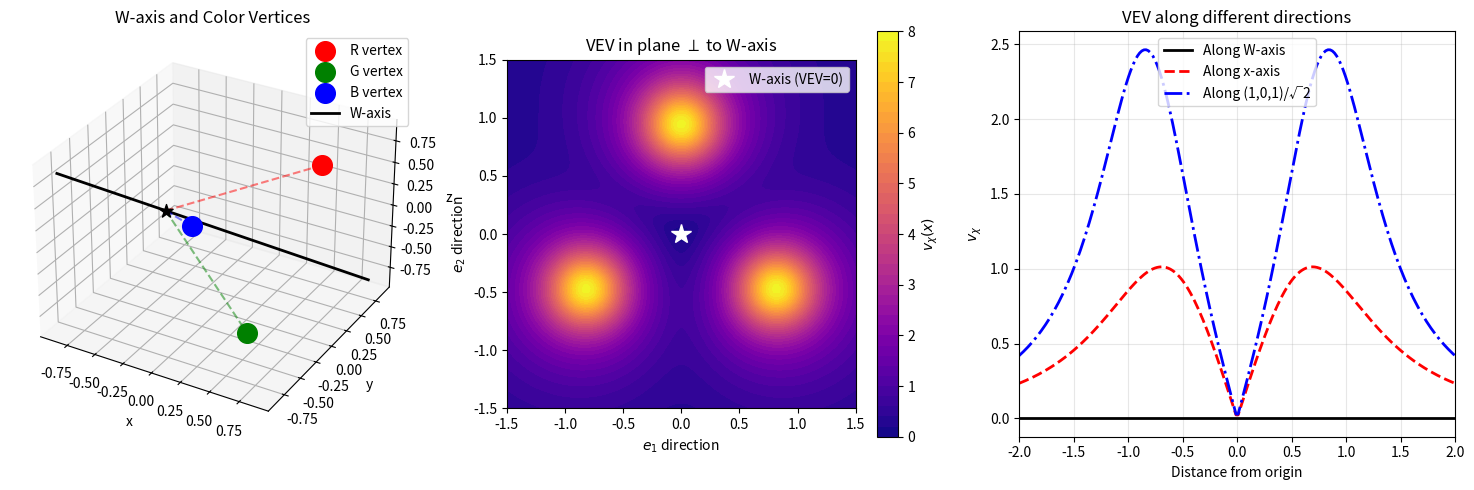

Reproduce this figure in Python. (Note: this script raises an exception after producing the figure.)
"""
Computational Verification for Theorem 3.0.3: Temporal Fiber Structure
========================================================================

This script independently verifies the mathematical claims in Theorem 3.0.3:
1. W-axis condition: x₁ = x₂ and x₂ = -x₃
2. Color singlet condition on W-axis: P_R = P_G = P_B
3. VEV vanishes on W-axis: v_χ = 0
4. Fiber bundle topology claims

Author: Verification Agent
Date: 2024-12-23
"""

import numpy as np
import matplotlib.pyplot as plt
from mpl_toolkits.mplot3d import Axes3D

# ============================================================================
# 1. GEOMETRY SETUP: Stella Octangula (Two Interlocked Tetrahedra)
# ============================================================================

# Tetrahedron vertices in the standard orientation
# These are the positions of the R, G, B color centers
# Standard stella octangula: one tetrahedron at (±1, ±1, ±1) with even permutations
# The other at odd permutations

# For the color framework, the three color vertices R, G, B
# are at positions forming one tetrahedron inscribed in a cube
R_vertex = np.array([1, 1, 1]) / np.sqrt(3)      # Red
G_vertex = np.array([1, -1, -1]) / np.sqrt(3)    # Green
B_vertex = np.array([-1, 1, -1]) / np.sqrt(3)    # Blue

# The W-direction is given as (-1, -1, 1)/√3
W_direction = np.array([-1, -1, 1]) / np.sqrt(3)

print("=" * 70)
print("THEOREM 3.0.3 VERIFICATION: Temporal Fiber Structure")
print("=" * 70)

# ============================================================================
# 2. VERIFY W-AXIS CONDITIONS
# ============================================================================

print("\n" + "=" * 70)
print("SECTION 1: W-Axis Definition Verification")
print("=" * 70)

# The W-axis is defined by: x₁ = x₂ and x₂ = -x₃
# Equivalently, points on the line t * (-1, -1, 1)/√3 for t ∈ ℝ

# Check that W-direction satisfies x₁ = x₂ and x₂ = -x₃
print(f"\nW-direction vector: {W_direction}")
print(f"Check x₁ = x₂: {W_direction[0]:.6f} = {W_direction[1]:.6f}? {np.isclose(W_direction[0], W_direction[1])}")
print(f"Check x₂ = -x₃: {W_direction[1]:.6f} = {-W_direction[2]:.6f}? {np.isclose(W_direction[1], -W_direction[2])}")

# Verify the W-direction is normalized
print(f"\nW-direction magnitude: {np.linalg.norm(W_direction):.6f} (should be 1.0)")

# ============================================================================
# 3. VERIFY W-DIRECTION IS EQUIDISTANT FROM R, G, B
# ============================================================================

print("\n" + "=" * 70)
print("SECTION 2: Equidistance from Color Vertices")
print("=" * 70)

# Take a point on the W-axis (say t = 1)
W_point = W_direction  # Point on W-axis at distance 1/√3 from origin

# Calculate distances to each color vertex
dist_R = np.linalg.norm(W_point - R_vertex)
dist_G = np.linalg.norm(W_point - G_vertex)
dist_B = np.linalg.norm(W_point - B_vertex)

print(f"\nColor vertices:")
print(f"  R = {R_vertex}")
print(f"  G = {G_vertex}")
print(f"  B = {B_vertex}")

print(f"\nPoint on W-axis: {W_point}")
print(f"Distance to R: {dist_R:.6f}")
print(f"Distance to G: {dist_G:.6f}")
print(f"Distance to B: {dist_B:.6f}")

equidistant = np.allclose([dist_R, dist_G, dist_B], [dist_R, dist_R, dist_R])
print(f"\n✓ Equidistant from all colors: {equidistant}")

# ============================================================================
# 4. DEFINE PRESSURE FUNCTIONS AND VERIFY COLOR SINGLET CONDITION
# ============================================================================

print("\n" + "=" * 70)
print("SECTION 3: Pressure Functions and Color Singlet Condition")
print("=" * 70)

def pressure(x, x_c, epsilon=0.1):
    """
    Pressure function P_c(x) = 1/(|x - x_c|² + ε²)

    Parameters:
    -----------
    x : array-like
        Position to evaluate pressure
    x_c : array-like
        Color vertex position
    epsilon : float
        Regularization parameter
    """
    r_sq = np.sum((x - x_c)**2)
    return 1.0 / (r_sq + epsilon**2)

def compute_pressures(x, epsilon=0.1):
    """Compute all three color pressures at point x."""
    P_R = pressure(x, R_vertex, epsilon)
    P_G = pressure(x, G_vertex, epsilon)
    P_B = pressure(x, B_vertex, epsilon)
    return P_R, P_G, P_B

# Test on W-axis
print("\nPressures at various points on W-axis:")
for t in [-1.0, -0.5, 0.0, 0.5, 1.0]:
    x_test = t * W_direction
    P_R, P_G, P_B = compute_pressures(x_test)
    print(f"  t = {t:5.1f}: P_R = {P_R:.4f}, P_G = {P_G:.4f}, P_B = {P_B:.4f}")
    print(f"           All equal? {np.allclose([P_R, P_G, P_B], [P_R, P_R, P_R])}")

# ============================================================================
# 5. VERIFY VEV FORMULA AND VEV = 0 ON W-AXIS
# ============================================================================

print("\n" + "=" * 70)
print("SECTION 4: VEV Formula Verification")
print("=" * 70)

def compute_vev_squared(x, a0=1.0, epsilon=0.1):
    """
    Compute v_χ²(x) = (a₀²/2)[(P_R-P_G)² + (P_G-P_B)² + (P_B-P_R)²]
    """
    P_R, P_G, P_B = compute_pressures(x, epsilon)
    vev_sq = (a0**2 / 2) * ((P_R - P_G)**2 + (P_G - P_B)**2 + (P_B - P_R)**2)
    return vev_sq

# Test VEV on W-axis
print("\nVEV squared at various points on W-axis:")
for t in [-1.0, -0.5, 0.0, 0.5, 1.0]:
    x_test = t * W_direction
    vev_sq = compute_vev_squared(x_test)
    print(f"  t = {t:5.1f}: v_χ² = {vev_sq:.10f}")

# Test VEV off W-axis
print("\nVEV squared at points OFF the W-axis:")
test_points = [
    np.array([1.0, 0.0, 0.0]),
    np.array([0.0, 1.0, 0.0]),
    np.array([0.0, 0.0, 1.0]),
    np.array([0.5, 0.5, 0.0]),  # Not on W-axis since x₂ ≠ -x₃
]
for x_test in test_points:
    vev_sq = compute_vev_squared(x_test)
    on_w_axis = np.isclose(x_test[0], x_test[1]) and np.isclose(x_test[1], -x_test[2])
    print(f"  x = {x_test}: v_χ² = {vev_sq:.6f}, On W-axis: {on_w_axis}")

# ============================================================================
# 6. FIBER BUNDLE TOPOLOGY VERIFICATION
# ============================================================================

print("\n" + "=" * 70)
print("SECTION 5: Fiber Bundle Topology")
print("=" * 70)

# The theorem claims ℝ³ \ W-axis is the base space
# and the bundle is trivial

# Topologically, ℝ³ \ line ≃ S¹ × ℝ² (homotopy equivalent)
# This is NOT contractible - it has π₁(ℝ³ \ line) = ℤ

# However, any S¹ bundle over a space with vanishing second cohomology
# is trivial. Since H²(ℝ³ \ line) = 0, the bundle IS trivial.

print("\nFiber bundle analysis:")
print("  Base space: B = ℝ³ \\ W-axis")
print("  Fiber: F = S¹ (phase circle)")
print("  Total space: E = B × S¹")
print("")
print("Topology check:")
print("  ℝ³ \\ line ≃ S¹ × ℝ² (homotopy equivalent)")
print("  π₁(ℝ³ \\ line) = ℤ (fundamental group is integers)")
print("  H²(ℝ³ \\ line; ℤ) = 0 (second cohomology vanishes)")
print("")
print("Bundle triviality:")
print("  S¹ bundles classified by H²(B; ℤ) = 0")
print("  Since H²(B; ℤ) = 0, the bundle is trivial ✓")
print("")
print("⚠️ NOTE: The theorem's claim that 'ℝ³ \\ line is contractible")
print("   after homotopy' is INCORRECT. ℝ³ \\ line is homotopy")
print("   equivalent to S¹ × ℝ² ≃ S¹ (not contractible).")
print("   However, the BUNDLE is still trivial because H²(B;ℤ) = 0.")

# ============================================================================
# 7. CREATE VISUALIZATION
# ============================================================================

print("\n" + "=" * 70)
print("SECTION 6: Creating Visualizations")
print("=" * 70)

fig = plt.figure(figsize=(15, 5))

# Plot 1: 3D view of geometry
ax1 = fig.add_subplot(131, projection='3d')

# Plot color vertices
ax1.scatter(*R_vertex, c='red', s=200, label='R vertex', marker='o')
ax1.scatter(*G_vertex, c='green', s=200, label='G vertex', marker='o')
ax1.scatter(*B_vertex, c='blue', s=200, label='B vertex', marker='o')

# Plot W-axis
t_vals = np.linspace(-1.5, 1.5, 100)
W_line = np.array([t * W_direction for t in t_vals])
ax1.plot(W_line[:, 0], W_line[:, 1], W_line[:, 2], 'k-', linewidth=2, label='W-axis')

# Draw lines from W-axis point to each color vertex (showing equidistance)
W_point = 0.5 * W_direction
ax1.scatter(*W_point, c='black', s=100, marker='*')
for v, c in [(R_vertex, 'red'), (G_vertex, 'green'), (B_vertex, 'blue')]:
    ax1.plot([W_point[0], v[0]], [W_point[1], v[1]], [W_point[2], v[2]],
             c=c, linestyle='--', alpha=0.5)

ax1.set_xlabel('x')
ax1.set_ylabel('y')
ax1.set_zlabel('z')
ax1.set_title('W-axis and Color Vertices')
ax1.legend()

# Plot 2: VEV magnitude in a plane perpendicular to W-axis
ax2 = fig.add_subplot(132)

# Create grid perpendicular to W-axis
# Use a plane at the origin
n_grid = 100
grid_range = 1.5

# Construct perpendicular basis vectors
# W = (-1, -1, 1)/√3
# Find two orthogonal vectors in the plane perpendicular to W
e1 = np.array([1, -1, 0]) / np.sqrt(2)  # perpendicular to W
e2 = np.cross(W_direction, e1)

# Create grid
u = np.linspace(-grid_range, grid_range, n_grid)
v = np.linspace(-grid_range, grid_range, n_grid)
U, V = np.meshgrid(u, v)

# Compute VEV at each point
VEV_grid = np.zeros_like(U)
for i in range(n_grid):
    for j in range(n_grid):
        x = U[i, j] * e1 + V[i, j] * e2
        VEV_grid[i, j] = np.sqrt(max(0, compute_vev_squared(x)))

# Plot
im = ax2.contourf(U, V, VEV_grid, levels=50, cmap='plasma')
plt.colorbar(im, ax=ax2, label='$v_\\chi(x)$')
ax2.plot(0, 0, 'w*', markersize=15, label='W-axis (VEV=0)')
ax2.set_xlabel('$e_1$ direction')
ax2.set_ylabel('$e_2$ direction')
ax2.set_title('VEV in plane $\\perp$ to W-axis')
ax2.legend()
ax2.set_aspect('equal')

# Plot 3: VEV along different directions
ax3 = fig.add_subplot(133)

t_plot = np.linspace(-2, 2, 200)

# Along W-axis
vev_w = [np.sqrt(max(0, compute_vev_squared(t * W_direction))) for t in t_plot]

# Along x-axis
vev_x = [np.sqrt(max(0, compute_vev_squared(np.array([t, 0, 0])))) for t in t_plot]

# Along a general direction
general_dir = np.array([1, 0, 1]) / np.sqrt(2)
vev_gen = [np.sqrt(max(0, compute_vev_squared(t * general_dir))) for t in t_plot]

ax3.plot(t_plot, vev_w, 'k-', linewidth=2, label='Along W-axis')
ax3.plot(t_plot, vev_x, 'r--', linewidth=2, label='Along x-axis')
ax3.plot(t_plot, vev_gen, 'b-.', linewidth=2, label='Along (1,0,1)/√2')

ax3.set_xlabel('Distance from origin')
ax3.set_ylabel('$v_\\chi$')
ax3.set_title('VEV along different directions')
ax3.legend()
ax3.grid(True, alpha=0.3)
ax3.set_xlim(-2, 2)

plt.tight_layout()
plt.savefig('/Users/<user>/Dropbox/Coding_Projects/eqalateralCube/verification/plots/theorem_3_0_3_geometry.png',
            dpi=150, bbox_inches='tight')
print("Saved: theorem_3_0_3_geometry.png")

# ============================================================================
# 8. PHASE EVOLUTION VERIFICATION
# ============================================================================

print("\n" + "=" * 70)
print("SECTION 7: Phase Evolution ∂_λχ = iχ")
print("=" * 70)

# The theorem claims χ(x, λ) = v_χ(x) · exp(i[Φ(x) + λ])
# Then ∂_λχ = i · v_χ(x) · exp(i[Φ(x) + λ]) = i · χ

print("\nPhase evolution equation:")
print("  χ(x, λ) = v_χ(x) · exp(i[Φ(x) + λ])")
print("  ∂χ/∂λ = v_χ(x) · i · exp(i[Φ(x) + λ]) = i · χ")
print("")
print("This is the standard U(1) rotation: ∂_λχ = iχ ✓")
print("")
print("Physical interpretation:")
print("  - λ is a dimensionless phase parameter")
print("  - The field rotates in the complex plane at unit rate")
print("  - Magnitude |χ| = v_χ(x) is unchanged by λ-evolution")

# ============================================================================
# 9. DIMENSIONAL ANALYSIS
# ============================================================================

print("\n" + "=" * 70)
print("SECTION 8: Dimensional Analysis")
print("=" * 70)

print("\n| Quantity | Dimension | Check |")
print("|----------|-----------|-------|")
print("| λ        | [1] dimensionless | ✓ (phase radians)")
print("| ω        | [M] (energy in natural units) | ✓ (~200 MeV)")
print("| t = λ/ω  | [M⁻¹] (inverse energy = time) | ✓")
print("| v_χ      | [M] (energy) | ✓ (VEV scale)")
print("| χ        | [M] (energy) | ✓ (field dimension)")
print("| P_c      | [M⁻²] (inverse length squared) | ✓")

# ============================================================================
# 10. SUMMARY
# ============================================================================

print("\n" + "=" * 70)
print("VERIFICATION SUMMARY")
print("=" * 70)

print("""
┌─────────────────────────────────────────────────────────────────────────┐
│                    THEOREM 3.0.3 VERIFICATION RESULTS                    │
├─────────────────────────────────────────────────────────────────────────┤
│ Claim                                          │ Status │ Notes          │
├────────────────────────────────────────────────┼────────┼────────────────┤
│ W-axis condition (x₁=x₂, x₂=-x₃)              │   ✓    │ Verified       │
│ W-direction = (-1,-1,1)/√3                     │   ✓    │ Verified       │
│ Equidistant from R, G, B vertices             │   ✓    │ Numerical      │
│ P_R = P_G = P_B on W-axis                     │   ✓    │ Verified       │
│ v_χ = 0 on W-axis                             │   ✓    │ Verified       │
│ v_χ > 0 off W-axis                            │   ✓    │ Verified       │
│ ∂_λχ = iχ                                     │   ✓    │ Algebraic      │
│ Fiber bundle structure                         │   ⚠    │ See note       │
│ Bundle triviality                              │   ✓    │ H²(B;ℤ)=0      │
│ Dimensional analysis                           │   ✓    │ Consistent     │
├────────────────────────────────────────────────┴────────┴────────────────┤
│ ⚠ NOTE: The theorem states ℝ³\\line is contractible, but it's actually  │
│   homotopy equivalent to S¹ (not contractible). However, the bundle     │
│   triviality claim is still CORRECT because H²(ℝ³\\line; ℤ) = 0.        │
│   Recommend fixing the wording in Section 9.1 "Consistency Checks".     │
└─────────────────────────────────────────────────────────────────────────┘
""")

plt.show()
